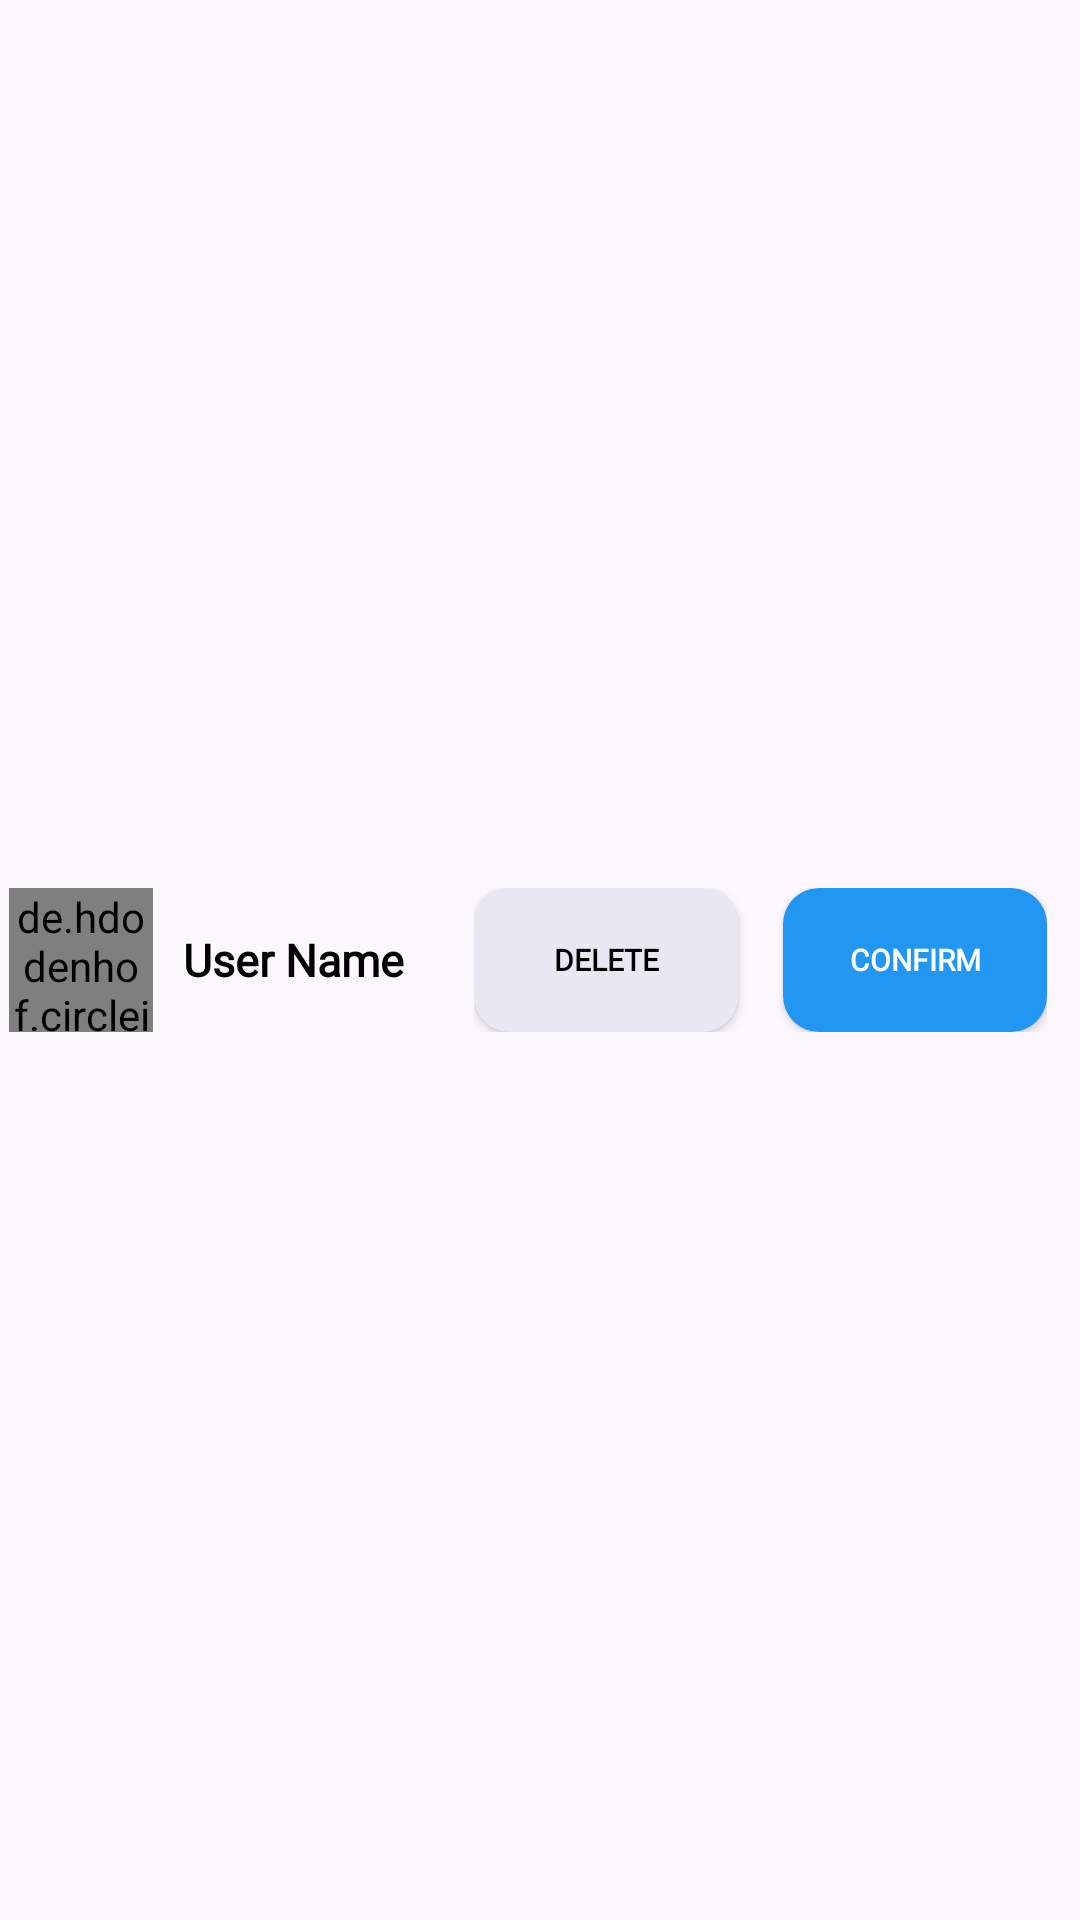

Android layout source for this screen:
<!-- AndroidManifest.xml: application theme Theme.Quiz -->
<!-- res/layout/requesttemplate.xml -->
<?xml version="1.0" encoding="utf-8"?>
<RelativeLayout xmlns:android="http://schemas.android.com/apk/res/android"
    android:layout_width="match_parent"
    android:layout_height="wrap_content"
    android:padding="3dp"
    android:layout_marginTop="10dp"
    android:layout_marginRight="1dp"
    android:layout_marginLeft="1dp"
    android:gravity="center"
    android:layout_marginBottom="1dp"
    android:elevation="2dp">

    <de.hdodenhof.circleimageview.CircleImageView
        android:layout_width="48dp"
        android:layout_height="48dp"
        android:layout_centerVertical="true"
        android:src="@drawable/unknownprofile"
        android:tint="@color/white"
        android:id="@+id/profilepicuserlist"/>

    <LinearLayout
        android:layout_width="wrap_content"
        android:layout_height="wrap_content"
        android:layout_toRightOf="@+id/profilepicuserlist"
        android:orientation="vertical"
        android:layout_centerInParent="true">

        <TextView
            android:layout_width="wrap_content"
            android:layout_height="wrap_content"
            android:text="User Name"
            android:textSize="15sp"
            android:fontFamily="@font/lato"
            android:layout_marginStart="10dp"
            android:layout_marginLeft="7dp"
            android:lines="1"
            android:textStyle="bold"
            android:textColor="@color/black"
            android:id="@+id/user_profile_name"/>

    </LinearLayout>
    <LinearLayout
        android:layout_width="wrap_content"
        android:layout_height="wrap_content"
        android:layout_centerInParent="true"
        android:layout_alignParentEnd="true"
        android:id="@+id/countmessagebg"
        android:paddingTop="10dp"
        android:paddingBottom="10dp"
        android:orientation="horizontal"
        android:paddingLeft="10dp"
        android:paddingRight="8dp"

        >
        <androidx.appcompat.widget.AppCompatButton
            android:layout_width="wrap_content"
            android:layout_height="wrap_content"
            android:background="@drawable/gray_bg"
            android:id="@+id/deleterequest"
            android:text="Delete"
            android:textColor="@color/black"
            android:layout_marginRight="15dp"
            android:fontFamily="@font/lato"
            android:textStyle="bold"
            android:textSize="10sp"
            />
        <androidx.appcompat.widget.AppCompatButton
            android:layout_width="wrap_content"
            android:layout_height="wrap_content"
            android:background="@drawable/blue_bg"
            android:id="@+id/confirmrequest"
            android:text="Confirm"
            android:fontFamily="@font/lato"
            android:textColor="@color/white"
            android:textStyle="bold"
            android:textSize="10sp"
            />
    </LinearLayout>




</RelativeLayout>
<!-- resources referenced by this layout -->
<resources>
  <color name="black">#FF000000</color>
  <color name="white">#FFFFFFFF</color>
  <!-- drawable blue_bg (drawable) -->
  <?xml version="1.0" encoding="utf-8"?>
  <selector xmlns:android="http://schemas.android.com/apk/res/android">
      <item>
          <shape android:shape="rectangle">
              <solid android:color="@color/PrimaryColor"/>
              <corners android:radius="12dp"/>
          </shape>
      </item>
  </selector>
  <!-- drawable gray_bg (drawable) -->
  <?xml version="1.0" encoding="utf-8"?>
  <selector xmlns:android="http://schemas.android.com/apk/res/android">
      <item>
          <shape android:shape="rectangle">
              <solid android:color="@color/gray"/>
              <corners android:radius="12dp"/>
          </shape>
      </item>
  </selector>
  <style name="Theme.Quiz" parent="Base.Theme.Quiz" />
  <color name="PrimaryColor">#2196F3</color>
  <color name="gray">#e9e7f2</color>
  <style name="Base.Theme.Quiz" parent="Theme.Material3.DayNight.NoActionBar">
  
          <item name="colorPrimary">@color/PrimaryColor</item>
          <item name="colorSecondary">@color/SecondaryColor</item>
      </style>
  <color name="SecondaryColor">#FFFFFF</color>
</resources>
